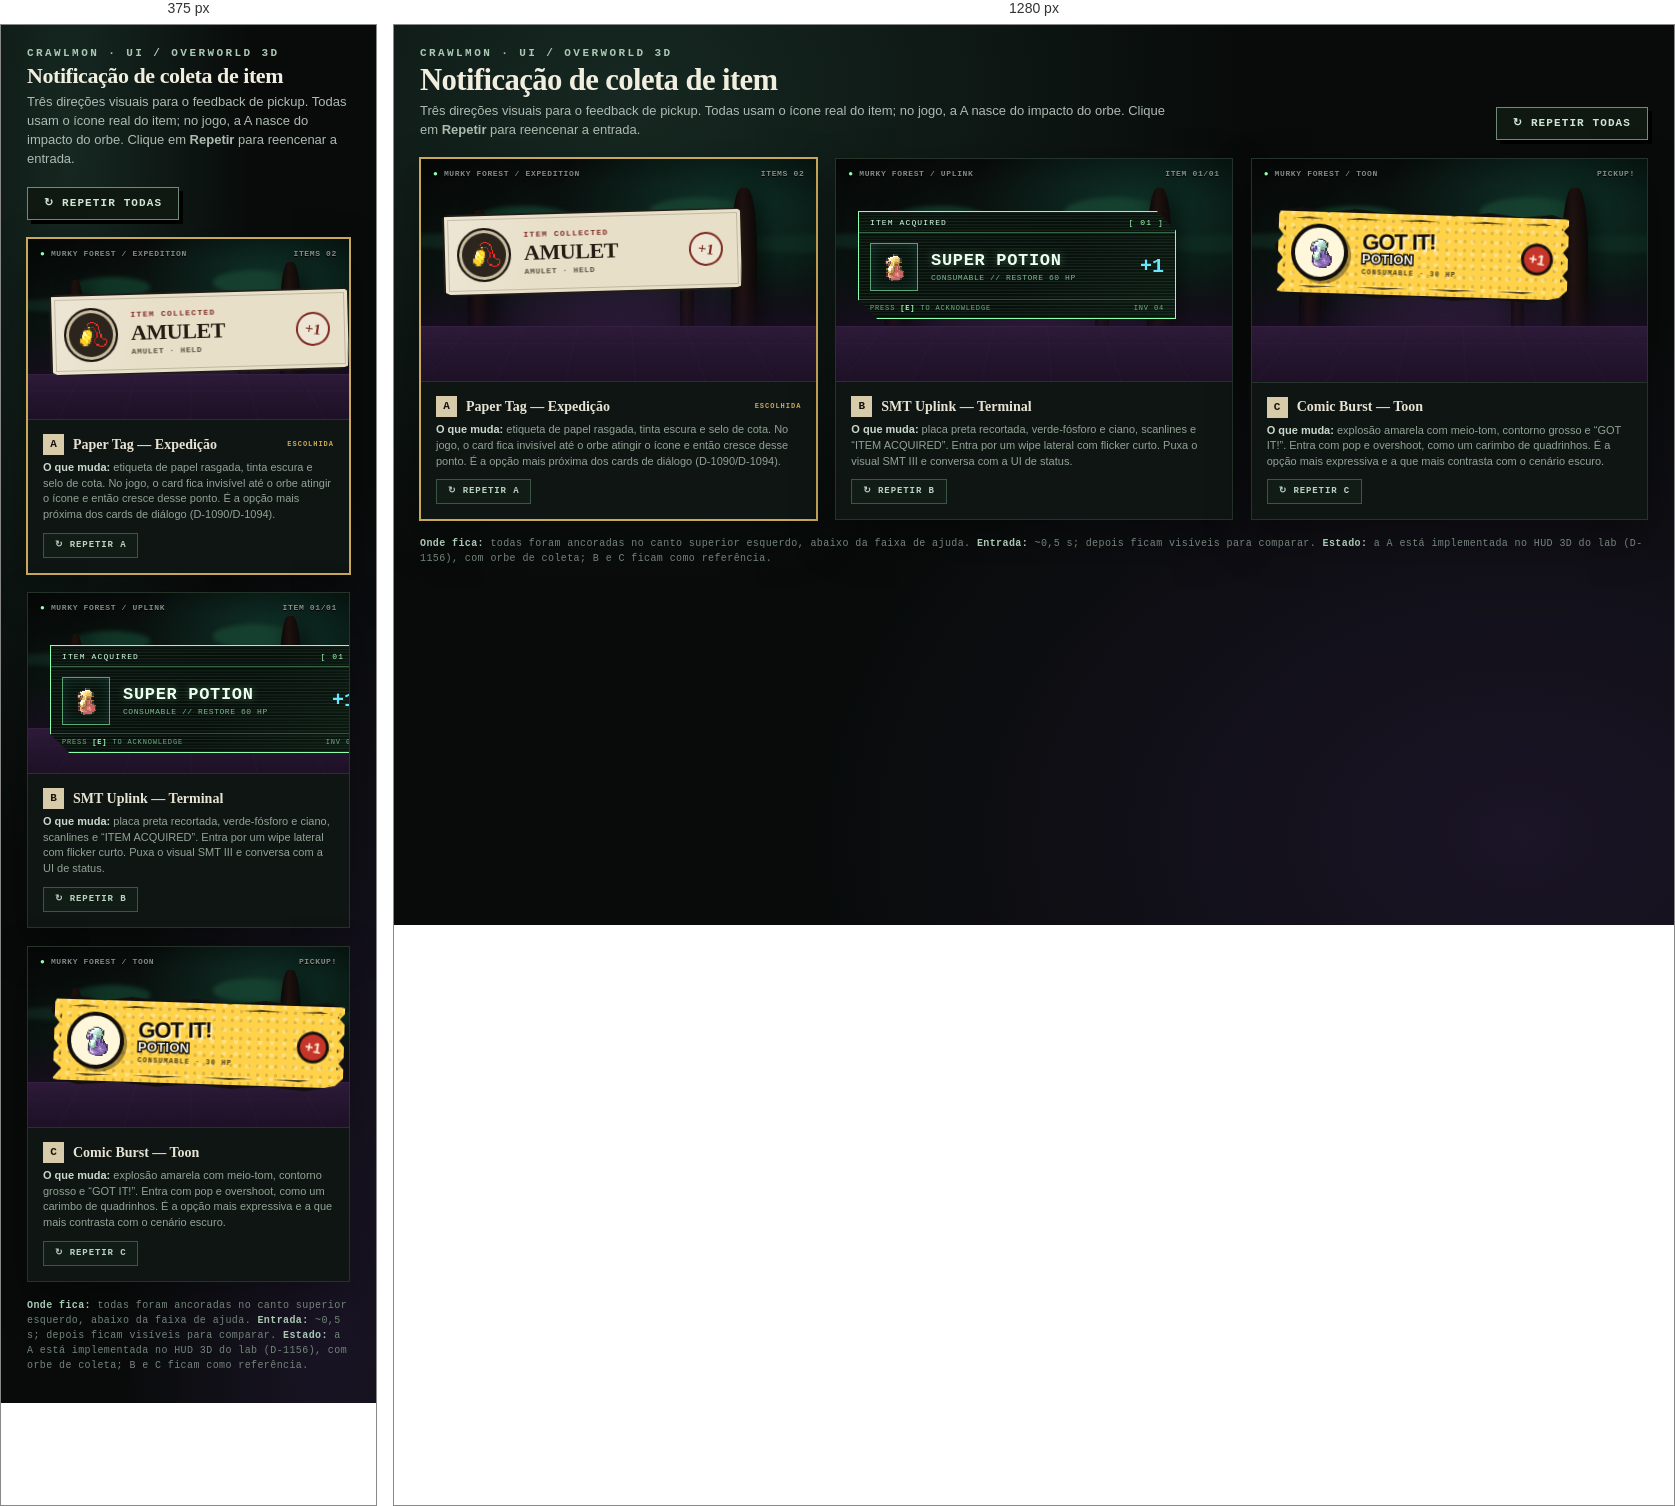
Rendered at 375 px and 1280 px, left to right.

<!-- file: index.html -->
<!DOCTYPE html>
<html lang="pt-BR">
<head>
<meta charset="utf-8">
<meta name="viewport" content="width=device-width, initial-scale=1">
<title>Crawlmon — Notificação de coleta de item (3 opções)</title>
<style>
  :root {
    --ink: #1c1712;
    --paper: #e8dfc8;
    --paper-dark: #c9bda0;
    --green: #9dffb2;
    --cyan: #66e6ff;
    --amber: #ffd24a;
    --red: #c7352a;
    --bg: #0a0d0c;
  }
  * { box-sizing: border-box; }
  html, body { margin: 0; min-height: 100%; }
  body {
    background:
      radial-gradient(ellipse at 18% 8%, rgba(48, 95, 77, .35), transparent 42%),
      radial-gradient(ellipse at 88% 90%, rgba(61, 38, 91, .35), transparent 46%),
      #080b0a;
    color: #e9e5d8;
    font-family: "Segoe UI", Arial, sans-serif;
    padding: 22px 26px 30px;
  }
  header {
    display: flex;
    align-items: flex-end;
    justify-content: space-between;
    gap: 18px;
    max-width: 1600px;
    margin: 0 auto 18px;
  }
  .eyebrow {
    margin: 0 0 4px;
    color: #a9c9b4;
    font: 600 11px/1.2 Consolas, monospace;
    letter-spacing: .22em;
    text-transform: uppercase;
  }
  h1 {
    margin: 0;
    color: #f2eedf;
    font: 800 clamp(22px, 2.4vw, 34px)/1.05 Georgia, "Times New Roman", serif;
    letter-spacing: -.02em;
  }
  .lede {
    margin: 6px 0 0;
    max-width: 760px;
    color: #aebbb1;
    font-size: 13px;
    line-height: 1.45;
  }
  .replay-all {
    flex: 0 0 auto;
    border: 1px solid #6d8c78;
    background: #101812;
    color: #cfe8d4;
    padding: 10px 16px;
    font: 700 11px/1 Consolas, monospace;
    letter-spacing: .1em;
    text-transform: uppercase;
    cursor: pointer;
    box-shadow: 4px 4px 0 #000;
  }
  .replay-all:hover { background: #17251b; }

  .grid {
    display: grid;
    grid-template-columns: repeat(3, minmax(0, 1fr));
    gap: 18px;
    max-width: 1600px;
    margin: 0 auto;
  }
  .option {
    min-width: 0;
    background: #0d1210;
    border: 1px solid #26332a;
    box-shadow: 0 18px 40px rgba(0,0,0,.35);
  }
  .option.selected { border-color: #c9a85a; box-shadow: 0 0 0 1px #c9a85a, 0 18px 40px rgba(0,0,0,.35); }
  .stage {
    position: relative;
    aspect-ratio: 16 / 9;
    overflow: hidden;
    background:
      radial-gradient(ellipse at 50% 120%, rgba(77, 39, 96, .9), transparent 55%),
      radial-gradient(ellipse at 84% 18%, rgba(19, 75, 59, .65), transparent 42%),
      linear-gradient(180deg, #080c0b 0%, #0b1612 48%, #1b1122 100%);
    isolation: isolate;
  }
  /* mock forest silhouettes */
  .stage::before {
    content: "";
    position: absolute;
    inset: 10% -10% 34% -10%;
    background:
      radial-gradient(ellipse at 14% 48%, #143126 0 8%, transparent 8.5%),
      radial-gradient(ellipse at 30% 30%, #123b2b 0 10%, transparent 10.5%),
      radial-gradient(ellipse at 48% 55%, #0f2c22 0 9%, transparent 9.5%),
      radial-gradient(ellipse at 67% 25%, #174331 0 11%, transparent 11.5%),
      radial-gradient(ellipse at 88% 50%, #123428 0 10%, transparent 10.5%);
    filter: blur(2px);
    opacity: .85;
    z-index: -1;
  }
  .stage::after {
    content: "";
    position: absolute;
    inset: 0;
    background:
      linear-gradient(180deg, transparent 55%, rgba(32, 15, 42, .9) 100%),
      radial-gradient(ellipse at 50% 45%, transparent 45%, rgba(0,0,0,.55) 100%);
    pointer-events: none;
  }
  .hud {
    position: absolute;
    top: 10px;
    left: 12px;
    right: 12px;
    display: flex;
    justify-content: space-between;
    color: rgba(220, 236, 224, .58);
    font: 600 8px/1.2 Consolas, monospace;
    letter-spacing: .08em;
    text-transform: uppercase;
    z-index: 2;
    text-shadow: 0 1px 0 #000;
  }
  .hud .dot { color: #91ffb1; }
  .floor {
    position: absolute;
    left: -8%;
    right: -8%;
    bottom: -18%;
    height: 43%;
    background: linear-gradient(180deg, #2d1a39, #1a0f22);
    transform: perspective(280px) rotateX(56deg);
    transform-origin: top center;
    border-top: 1px solid rgba(147, 111, 173, .22);
    z-index: 1;
  }
  .floor::before {
    content: "";
    position: absolute;
    inset: 0;
    background:
      linear-gradient(90deg, transparent 48%, rgba(120, 87, 140, .18) 49%, transparent 50%),
      linear-gradient(0deg, transparent 48%, rgba(120, 87, 140, .12) 49%, transparent 50%);
    background-size: 54px 54px;
    opacity: .5;
  }
  .tree {
    position: absolute;
    bottom: 19%;
    width: 5.5%;
    height: 64%;
    background: linear-gradient(90deg, #080706, #211310 42%, #0b0908);
    border-radius: 40% 40% 0 0;
    z-index: 0;
    filter: drop-shadow(8px 0 10px rgba(0,0,0,.55));
  }
  .tree.t1 { left: 12%; height: 58%; }
  .tree.t2 { right: 15%; height: 68%; width: 6.5%; }
  .tree.t3 { right: 31%; height: 44%; width: 3.5%; opacity: .8; }

  /* ---------- shared notification frame ---------- */
  .notif {
    position: absolute;
    left: 22px;
    top: 52px;
    z-index: 4;
    opacity: 1;
    will-change: transform, opacity, clip-path;
  }
  .notif img {
    display: block;
    width: 44px;
    height: 44px;
    object-fit: contain;
    image-rendering: pixelated;
  }

  /* ---------- A — PAPER TAG ---------- */
  .paper {
    display: grid;
    grid-template-columns: 56px minmax(0, 1fr) 38px;
    align-items: center;
    gap: 11px;
    width: 300px;
    padding: 12px 14px 12px 12px;
    background:
      linear-gradient(105deg, rgba(255,255,255,.22), transparent 35%),
      var(--paper);
    color: var(--ink);
    border: 2px solid #211b15;
    box-shadow: 7px 8px 0 rgba(0,0,0,.48);
    transform: rotate(-1.6deg);
    clip-path: polygon(0 4%, 2% 0, 98% 1%, 100% 6%, 99% 96%, 96% 100%, 3% 99%, 0 94%);
  }
  .paper::before {
    content: "";
    position: absolute;
    inset: 3px;
    border: 1px solid rgba(58, 45, 31, .22);
    pointer-events: none;
  }
  .paper-icon {
    display: grid;
    place-items: center;
    width: 54px;
    height: 54px;
    border-radius: 50%;
    background: #2b251d;
    border: 2px solid #17120e;
    box-shadow: inset 0 0 0 3px #cbbf9f;
  }
  .paper-icon img { width: 40px; height: 40px; }
  .paper .kicker {
    color: #7e2b24;
    font: 800 8px/1.1 Consolas, monospace;
    letter-spacing: .16em;
    text-transform: uppercase;
  }
  .paper .name {
    margin-top: 3px;
    font: 800 22px/.95 Georgia, "Times New Roman", serif;
    letter-spacing: -.02em;
    color: #241b13;
  }
  .paper .sub {
    margin-top: 5px;
    color: #5d5140;
    font: 600 8px/1.1 Consolas, monospace;
    letter-spacing: .08em;
    text-transform: uppercase;
  }
  .paper .qty {
    display: grid;
    place-items: center;
    width: 34px;
    height: 34px;
    border: 2px solid #7e2b24;
    border-radius: 50%;
    color: #7e2b24;
    font: 800 15px/1 Georgia, serif;
    transform: rotate(9deg);
    background: rgba(255,255,255,.22);
  }
  .paper.play { animation: paperIn 4.2s ease-in-out 1 forwards; }
  @keyframes paperIn {
    0% { transform: translate(-118%, 12px) rotate(-7deg); opacity: 0; }
    12% { transform: translate(0, 0) rotate(-1.6deg); opacity: 1; }
    74% { transform: translate(0, 0) rotate(-1.6deg); opacity: 1; }
    100% { transform: translate(0, 0) rotate(-1.6deg); opacity: 1; }
  }

  /* ---------- B — SMT UPLINK ---------- */
  .terminal {
    width: 318px;
    background:
      repeating-linear-gradient(0deg, rgba(124,255,166,.035) 0 1px, transparent 1px 4px),
      linear-gradient(135deg, #07120c, #06100b 55%, #0a1a10);
    border: 1px solid #8dffb0;
    color: var(--green);
    box-shadow: 0 0 0 1px #07120c, 0 0 22px rgba(92, 255, 143, .16), 7px 8px 0 rgba(0,0,0,.5);
    clip-path: polygon(0 0, 94% 0, 100% 18%, 100% 100%, 6% 100%, 0 82%);
    font-family: Consolas, "Courier New", monospace;
    overflow: hidden;
  }
  .terminal::after {
    content: "";
    position: absolute;
    inset: 0;
    background: repeating-linear-gradient(0deg, rgba(255,255,255,.06) 0 1px, transparent 1px 3px);
    mix-blend-mode: screen;
    pointer-events: none;
  }
  .term-top {
    display: flex;
    justify-content: space-between;
    padding: 6px 11px 5px;
    border-bottom: 1px solid rgba(141,255,176,.35);
    font-size: 8px;
    letter-spacing: .14em;
  }
  .term-top span:first-child { color: #d4ffe0; }
  .term-body {
    display: grid;
    grid-template-columns: 52px minmax(0, 1fr) 38px;
    align-items: center;
    gap: 9px;
    padding: 10px 11px 8px;
  }
  .term-icon {
    display: grid;
    place-items: center;
    width: 48px;
    height: 48px;
    border: 1px solid rgba(141,255,176,.6);
    background: rgba(7, 20, 12, .85);
    box-shadow: inset 0 0 14px rgba(102,230,255,.12);
  }
  .term-icon img { width: 38px; height: 38px; }
  .terminal .name {
    color: #ecfff0;
    font: 700 17px/1.05 Consolas, monospace;
    letter-spacing: .04em;
    text-shadow: 0 0 8px rgba(157,255,178,.35);
  }
  .terminal .desc {
    margin-top: 4px;
    color: #79b78a;
    font-size: 8px;
    letter-spacing: .07em;
  }
  .terminal .qty {
    color: var(--cyan);
    font: 700 20px/1 Consolas, monospace;
    text-align: right;
  }
  .term-foot {
    display: flex;
    justify-content: space-between;
    padding: 4px 11px 6px;
    border-top: 1px solid rgba(141,255,176,.22);
    color: #6ca97e;
    font-size: 7px;
    letter-spacing: .12em;
  }
  .term-foot b { color: var(--green); font-weight: 700; }
  .terminal.play { animation: terminalIn 4.2s steps(1, end) 1 forwards; }
  @keyframes terminalIn {
    0% { clip-path: inset(0 100% 0 0); opacity: 0; transform: translateX(-12px); }
    4% { clip-path: inset(0 0 0 0); opacity: 1; transform: translateX(0); }
    6% { opacity: .35; }
    7% { opacity: 1; }
    12% { opacity: .75; }
    13% { opacity: 1; }
    76% { clip-path: inset(0 0 0 0); opacity: 1; transform: translateX(0); }
    82% { opacity: .4; }
    84% { opacity: 1; }
    100% { clip-path: inset(0 0 0 0); opacity: 1; transform: translateX(0); }
  }

  /* ---------- C — COMIC BURST ---------- */
  .comic {
    width: 298px;
    padding: 12px 13px;
    display: grid;
    grid-template-columns: 62px minmax(0,1fr) 34px;
    align-items: center;
    gap: 9px;
    background:
      radial-gradient(circle at 18% 15%, rgba(255,255,255,.32) 0 2px, transparent 2.5px),
      radial-gradient(circle at 72% 80%, rgba(0,0,0,.13) 0 1.5px, transparent 2px),
      var(--amber);
    background-size: 12px 12px, 9px 9px, 100% 100%;
    border: 4px solid #130f0b;
    color: #130f0b;
    box-shadow: 8px 9px 0 #000, 12px 14px 0 rgba(0,0,0,.28);
    transform: rotate(1.8deg);
    clip-path: polygon(2% 4%, 9% 0, 18% 5%, 27% 0, 38% 4%, 49% 0, 60% 5%, 72% 0, 83% 4%, 93% 0, 100% 7%, 97% 18%, 100% 29%, 97% 42%, 100% 55%, 97% 68%, 100% 80%, 96% 93%, 86% 100%, 73% 96%, 61% 100%, 48% 96%, 36% 100%, 23% 96%, 10% 100%, 1% 94%, 4% 82%, 0 70%, 3% 57%, 0 44%, 3% 31%, 0 18%);
  }
  .comic::before {
    content: "";
    position: absolute;
    inset: 5px;
    border: 2px solid rgba(19,15,11,.75);
    clip-path: inherit;
    pointer-events: none;
  }
  .comic-icon {
    display: grid;
    place-items: center;
    width: 57px;
    height: 57px;
    border-radius: 50%;
    background: #fff7dc;
    border: 4px solid #130f0b;
    transform: rotate(-5deg);
    box-shadow: 3px 3px 0 rgba(0,0,0,.35);
  }
  .comic-icon img { width: 42px; height: 42px; }
  .comic .got {
    font: 900 22px/.82 "Arial Black", Impact, sans-serif;
    letter-spacing: -.05em;
    text-transform: uppercase;
    color: #130f0b;
    text-shadow: 2px 2px 0 #fff2c2;
    transform: rotate(-2deg);
  }
  .comic .name {
    margin-top: 3px;
    font: 900 13px/1 "Arial Black", Impact, sans-serif;
    letter-spacing: .02em;
    text-transform: uppercase;
    color: #efeee2;
    -webkit-text-stroke: 3px #130f0b;
    paint-order: stroke fill;
  }
  .comic .sub {
    margin-top: 4px;
    font: 800 7px/1 Consolas, monospace;
    letter-spacing: .15em;
    text-transform: uppercase;
    color: #4a3c1a;
  }
  .comic .qty {
    display: grid;
    place-items: center;
    width: 32px;
    height: 32px;
    background: var(--red);
    color: #fff7dc;
    border: 3px solid #130f0b;
    border-radius: 50%;
    font: 900 14px/1 "Arial Black", sans-serif;
    transform: rotate(8deg);
  }
  .comic.play { animation: comicPop 4.2s cubic-bezier(.2, .8, .2, 1) 1 forwards; }
  @keyframes comicPop {
    0% { transform: scale(.42) rotate(-8deg); opacity: 0; }
    10% { transform: scale(1.06) rotate(2.4deg); opacity: 1; }
    15% { transform: scale(.98) rotate(1.8deg); opacity: 1; }
    19% { transform: scale(1) rotate(1.8deg); opacity: 1; }
    74% { transform: scale(1) rotate(1.8deg); opacity: 1; }
    100% { transform: scale(1) rotate(1.8deg); opacity: 1; }
  }

  /* ---------- captions ---------- */
  .meta {
    padding: 14px 15px 15px;
    border-top: 1px solid #26332a;
    background: #0f1512;
  }
  .meta-head {
    display: flex;
    align-items: center;
    gap: 9px;
    margin-bottom: 5px;
  }
  .letter {
    display: grid;
    place-items: center;
    width: 21px;
    height: 21px;
    background: #d7cba9;
    color: #17130e;
    font: 800 11px/1 Consolas, monospace;
  }
  .selected-label { margin-left: auto; color: #c9a85a; font: 800 7px/1 Consolas, monospace; letter-spacing: .14em; }
  .meta h2 {
    margin: 0;
    color: #e7e3d4;
    font: 700 14px/1.15 Georgia, serif;
  }
  .meta p {
    margin: 0 0 10px;
    color: #91a396;
    font-size: 11px;
    line-height: 1.42;
  }
  .meta p b { color: #c9d8cd; font-weight: 700; }
  .replay {
    border: 1px solid #3d5546;
    background: #121c16;
    color: #b9d4c0;
    padding: 7px 11px;
    font: 700 9px/1 Consolas, monospace;
    letter-spacing: .1em;
    text-transform: uppercase;
    cursor: pointer;
  }
  .replay:hover { background: #1a2a20; }
  .hint {
    max-width: 1600px;
    margin: 16px auto 0;
    color: #73857a;
    font: 500 10px/1.5 Consolas, monospace;
    letter-spacing: .04em;
  }
  .hint b { color: #a9c9b4; }
  @media (max-width: 1100px) {
    .grid { grid-template-columns: 1fr; max-width: 620px; }
    header { align-items: flex-start; flex-direction: column; }
  }
  @media (prefers-reduced-motion: reduce) {
    .notif { animation: none !important; opacity: 1; }
  }
</style>
</head>
<body>
<header>
  <div>
    <p class="eyebrow">Crawlmon · UI / overworld 3D</p>
    <h1>Notificação de coleta de item</h1>
    <p class="lede">Três direções visuais para o feedback de pickup. Todas usam o ícone real do item; no jogo, a A nasce do impacto do orbe. Clique em <b>Repetir</b> para reencenar a entrada.</p>
  </div>
  <button class="replay-all" id="replayAll">↻ Repetir todas</button>
</header>

<main class="grid">
  <!-- A -->
  <section class="option selected">
    <div class="stage">
      <div class="hud"><span><span class="dot">●</span> MURKY FOREST / EXPEDITION</span><span>ITEMS 02</span></div>
      <div class="tree t1"></div><div class="tree t2"></div><div class="tree t3"></div>
      <div class="floor"></div>
      <div class="notif paper">
        <div class="paper-icon"><img src="icons/amulet.png" alt="Amulet"></div>
        <div>
          <div class="kicker">Item collected</div>
          <div class="name">AMULET</div>
          <div class="sub">AMULET · HELD</div>
        </div>
        <div class="qty">+1</div>
      </div>
    </div>
    <div class="meta">
      <div class="meta-head"><span class="letter">A</span><h2>Paper Tag — Expedição</h2><span class="selected-label">ESCOLHIDA</span></div>
      <p><b>O que muda:</b> etiqueta de papel rasgada, tinta escura e selo de cota. No jogo, o card fica invisível até o orbe atingir o ícone e então cresce desse ponto. É a opção mais próxima dos cards de diálogo (D-1090/D-1094).</p>
      <button class="replay">↻ Repetir A</button>
    </div>
  </section>

  <!-- B -->
  <section class="option">
    <div class="stage">
      <div class="hud"><span><span class="dot">●</span> MURKY FOREST / UPLINK</span><span>ITEM 01/01</span></div>
      <div class="tree t1"></div><div class="tree t2"></div><div class="tree t3"></div>
      <div class="floor"></div>
      <div class="notif terminal">
        <div class="term-top"><span>ITEM ACQUIRED</span><span>[ 01 ]</span></div>
        <div class="term-body">
          <div class="term-icon"><img src="icons/super-potion.png" alt="Super Poção"></div>
          <div>
            <div class="name">SUPER POTION</div>
            <div class="desc">CONSUMABLE // RESTORE 60 HP</div>
          </div>
          <div class="qty">+1</div>
        </div>
        <div class="term-foot"><span>PRESS <b>[E]</b> TO ACKNOWLEDGE</span><span>INV 04</span></div>
      </div>
    </div>
    <div class="meta">
      <div class="meta-head"><span class="letter">B</span><h2>SMT Uplink — Terminal</h2></div>
      <p><b>O que muda:</b> placa preta recortada, verde-fósforo e ciano, scanlines e “ITEM ACQUIRED”. Entra por um wipe lateral com flicker curto. Puxa o visual SMT III e conversa com a UI de status.</p>
      <button class="replay">↻ Repetir B</button>
    </div>
  </section>

  <!-- C -->
  <section class="option">
    <div class="stage">
      <div class="hud"><span><span class="dot">●</span> MURKY FOREST / TOON</span><span>PICKUP!</span></div>
      <div class="tree t1"></div><div class="tree t2"></div><div class="tree t3"></div>
      <div class="floor"></div>
      <div class="notif comic">
        <div class="comic-icon"><img src="icons/potion.png" alt="Poção"></div>
        <div>
          <div class="got">GOT IT!</div>
          <div class="name">POTION</div>
          <div class="sub">CONSUMABLE · 30 HP</div>
        </div>
        <div class="qty">+1</div>
      </div>
    </div>
    <div class="meta">
      <div class="meta-head"><span class="letter">C</span><h2>Comic Burst — Toon</h2></div>
      <p><b>O que muda:</b> explosão amarela com meio-tom, contorno grosso e “GOT IT!”. Entra com pop e overshoot, como um carimbo de quadrinhos. É a opção mais expressiva e a que mais contrasta com o cenário escuro.</p>
      <button class="replay">↻ Repetir C</button>
    </div>
  </section>
</main>

<p class="hint"><b>Onde fica:</b> todas foram ancoradas no canto superior esquerdo, abaixo da faixa de ajuda. <b>Entrada:</b> ~0,5 s; depois ficam visíveis para comparar. <b>Estado:</b> a A está implementada no HUD 3D do lab (D-1156), com orbe de coleta; B e C ficam como referência.</p>

<script>
  function replay(notif) {
    notif.classList.remove("play");
    void notif.offsetWidth;
    notif.classList.add("play");
  }
  document.querySelectorAll(".replay").forEach((btn) => {
    btn.addEventListener("click", () => {
      const notif = btn.closest(".option").querySelector(".notif");
      replay(notif);
    });
  });
  document.getElementById("replayAll").addEventListener("click", () => {
    document.querySelectorAll(".notif").forEach(replay);
  });
</script>
</body>
</html>